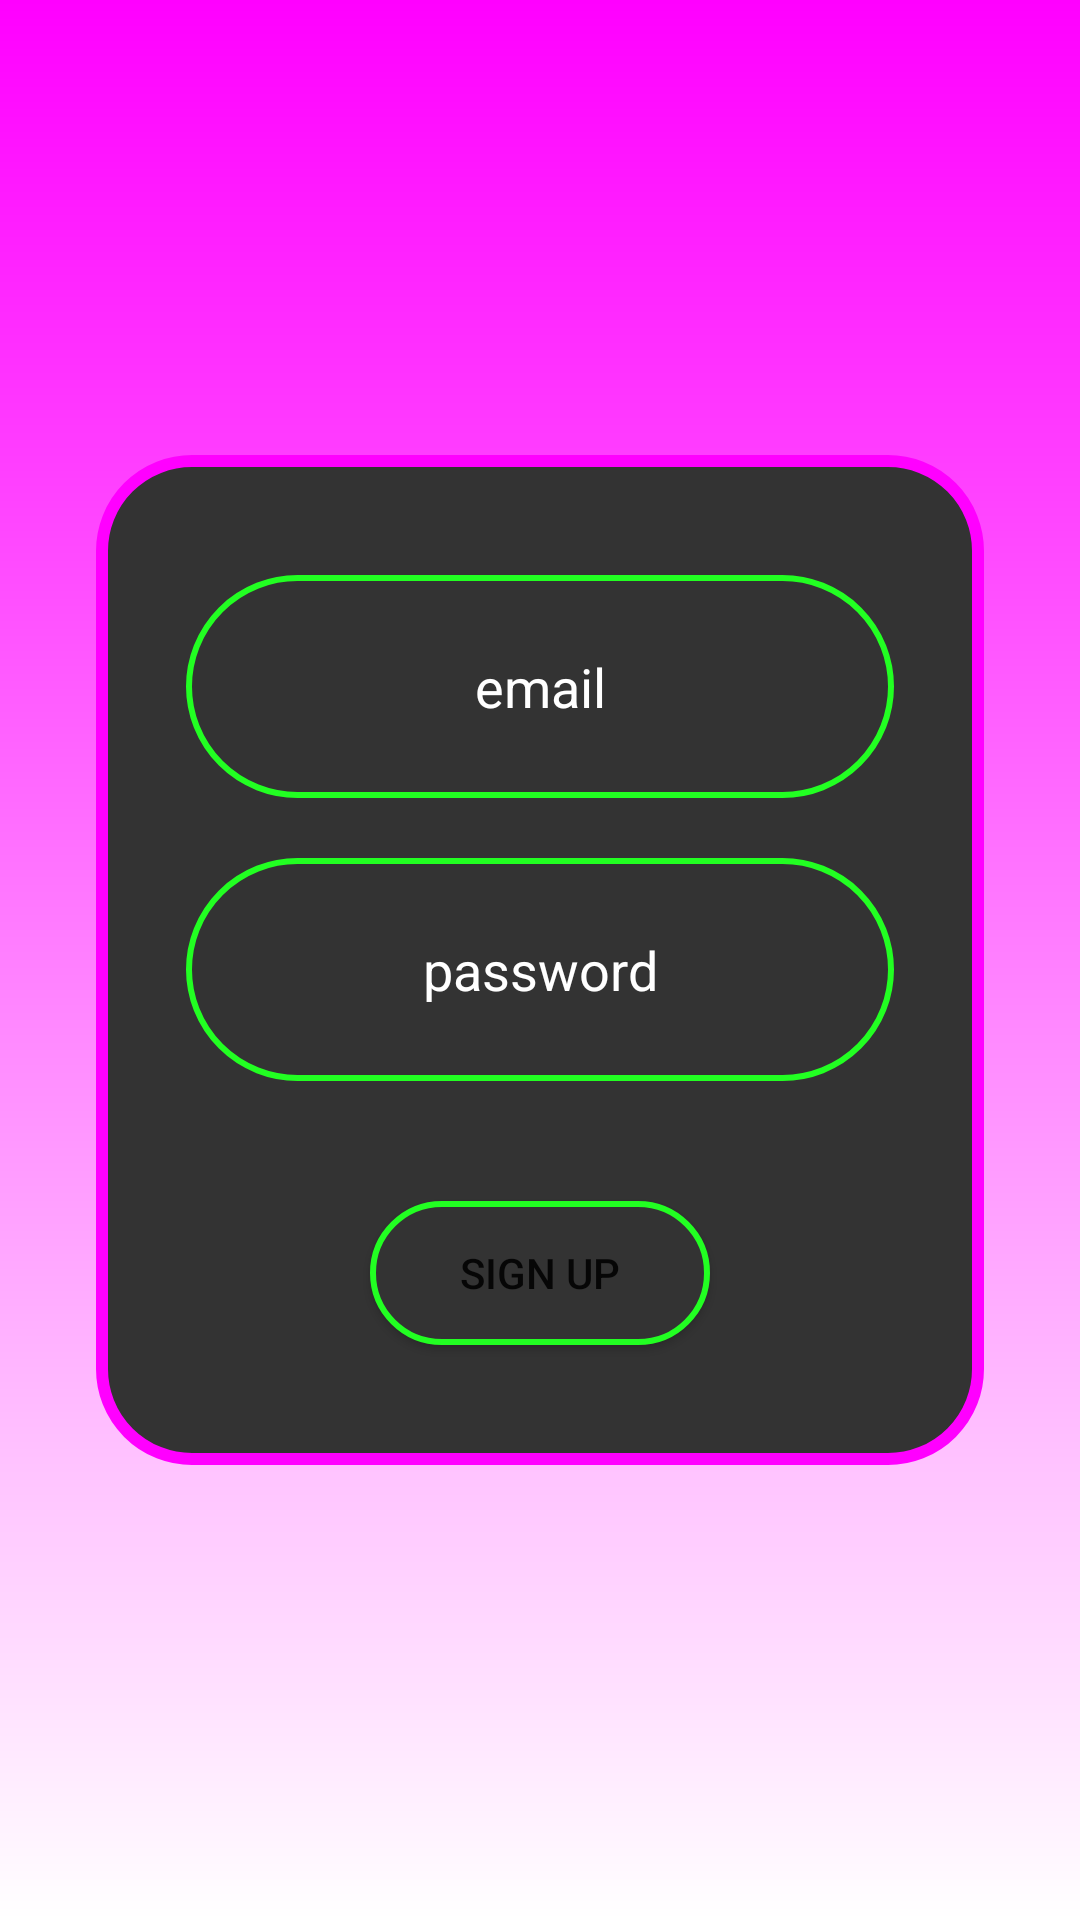

This screen was rendered from an Android layout file. Write that file and the resources it references.
<!-- AndroidManifest.xml: application theme Theme.ChristCanteenOnlineOrderingSystem -->
<!-- res/layout/activity_signup.xml -->
<?xml version="1.0" encoding="utf-8"?>
<androidx.constraintlayout.widget.ConstraintLayout xmlns:android="http://schemas.android.com/apk/res/android"
    xmlns:app="http://schemas.android.com/apk/res-auto"
    xmlns:tools="http://schemas.android.com/tools"
    android:layout_width="match_parent"
    android:layout_height="match_parent"
    android:background="@drawable/gradient_background1"
    tools:context=".LoginActivity">

    <LinearLayout
        android:id="@+id/linearLayout"
        android:layout_width="0dp"
        android:layout_height="wrap_content"
        android:layout_marginStart="32dp"
        android:layout_marginEnd="32dp"
        android:background="@drawable/rounded_corner1"
        android:orientation="vertical"
        android:padding="20dp"
        app:layout_constraintBottom_toBottomOf="parent"
        app:layout_constraintEnd_toEndOf="parent"
        app:layout_constraintStart_toStartOf="parent"
        app:layout_constraintTop_toTopOf="parent">

        <EditText
            android:id="@+id/email"
            android:layout_width="match_parent"
            android:layout_height="wrap_content"
            android:layout_marginHorizontal="10dp"
            android:layout_marginTop="20dp"
            android:ems="10"
            android:hint="email"
            android:gravity="center"
            android:inputType="text"
            android:textColor="@color/white"
            android:textColorHint="@color/white"
            android:background="@drawable/rounded_login_signup"
            android:padding="25dp" />

        <EditText
            android:id="@+id/password_singup"
            android:layout_width="match_parent"
            android:layout_height="wrap_content"
            android:layout_marginHorizontal="10dp"
            android:layout_marginVertical="20dp"
            android:ems="10"
            android:hint="password"
            android:gravity="center"
            android:inputType="textPassword"
            android:textColor="@color/white"
            android:textColorHint="@color/white"
            android:background="@drawable/rounded_login_signup"
            android:padding="25dp" />

        <Button
            android:id="@+id/signupButton"
            android:layout_width="wrap_content"
            android:layout_height="wrap_content"
            android:layout_gravity="center"
            android:paddingHorizontal="30dp"
            android:layout_margin="20dp"
            android:background="@drawable/rounded_button"
            android:text="SIGN UP" />
    </LinearLayout>

</androidx.constraintlayout.widget.ConstraintLayout>



<!-- resources referenced by this layout -->
<resources>
  <!-- drawable background_1: jpg bitmap (drawable, 14457 bytes) -->
  <!-- drawable gradient_background1 (drawable) -->
  <?xml version="1.0" encoding="utf-8"?>
  <shape xmlns:android="http://schemas.android.com/apk/res/android">
      <gradient android:type="linear" android:angle="90"
          android:startColor="#FFFFFF" android:endColor="#ff00ff"/>
  </shape>
  <!-- drawable rounded_button (drawable) -->
  <?xml version="1.0" encoding="utf-8"?>
  <shape xmlns:android="http://schemas.android.com/apk/res/android"
      android:shape="rectangle">
      <solid android:color="#333"/>
      <corners android:radius="30dp"/>
      <stroke
          android:width="2dp"
          android:color="#f2f2"/>
      
  </shape>
  <!-- drawable rounded_corner1 (drawable) -->
  <?xml version="1.0" encoding="utf-8"?>
  <shape xmlns:android="http://schemas.android.com/apk/res/android"
      android:shape="rectangle">
      <solid android:color="#333"/>
      <corners android:radius="30dp"/>
      <stroke
          android:width="4dp"
          android:color="#ff00ff"/>
  </shape>
  <!-- drawable rounded_login_signup (drawable) -->
  <?xml version="1.0" encoding="utf-8"?>
  <shape xmlns:android="http://schemas.android.com/apk/res/android"
      android:shape="rectangle">
      <solid android:color="#333"/>
      <corners android:radius="60dp"/>
      <stroke
          android:width="2dp"
          android:color="#f2f2"/>
      
  </shape>
  <style name="Theme.ChristCanteenOnlineOrderingSystem" parent="Theme.MaterialComponents.DayNight.NoActionBar">
          
          <item name="colorPrimary">@color/purple_500</item>
          <item name="colorPrimaryVariant">@color/purple_700</item>
          <item name="colorOnPrimary">@color/white</item>
          
          <item name="colorSecondary">@color/teal_200</item>
          <item name="colorSecondaryVariant">@color/teal_700</item>
          <item name="colorOnSecondary">@color/black</item>
          
          <item name="android:statusBarColor">?attr/colorPrimaryVariant</item>
          
      </style>
  <!-- not gathered from this repository: default colours our renderer supplied (Android Studio template values) -->
  <color name="purple_500">#FF6200EE</color>
  <color name="purple_700">#FF3700B3</color>
  <color name="teal_200">#FF03DAC5</color>
  <color name="teal_700">#FF018786</color>
  <color name="black">#FF000000</color>
  <color name="white">#FFFFFFFF</color>
</resources>
